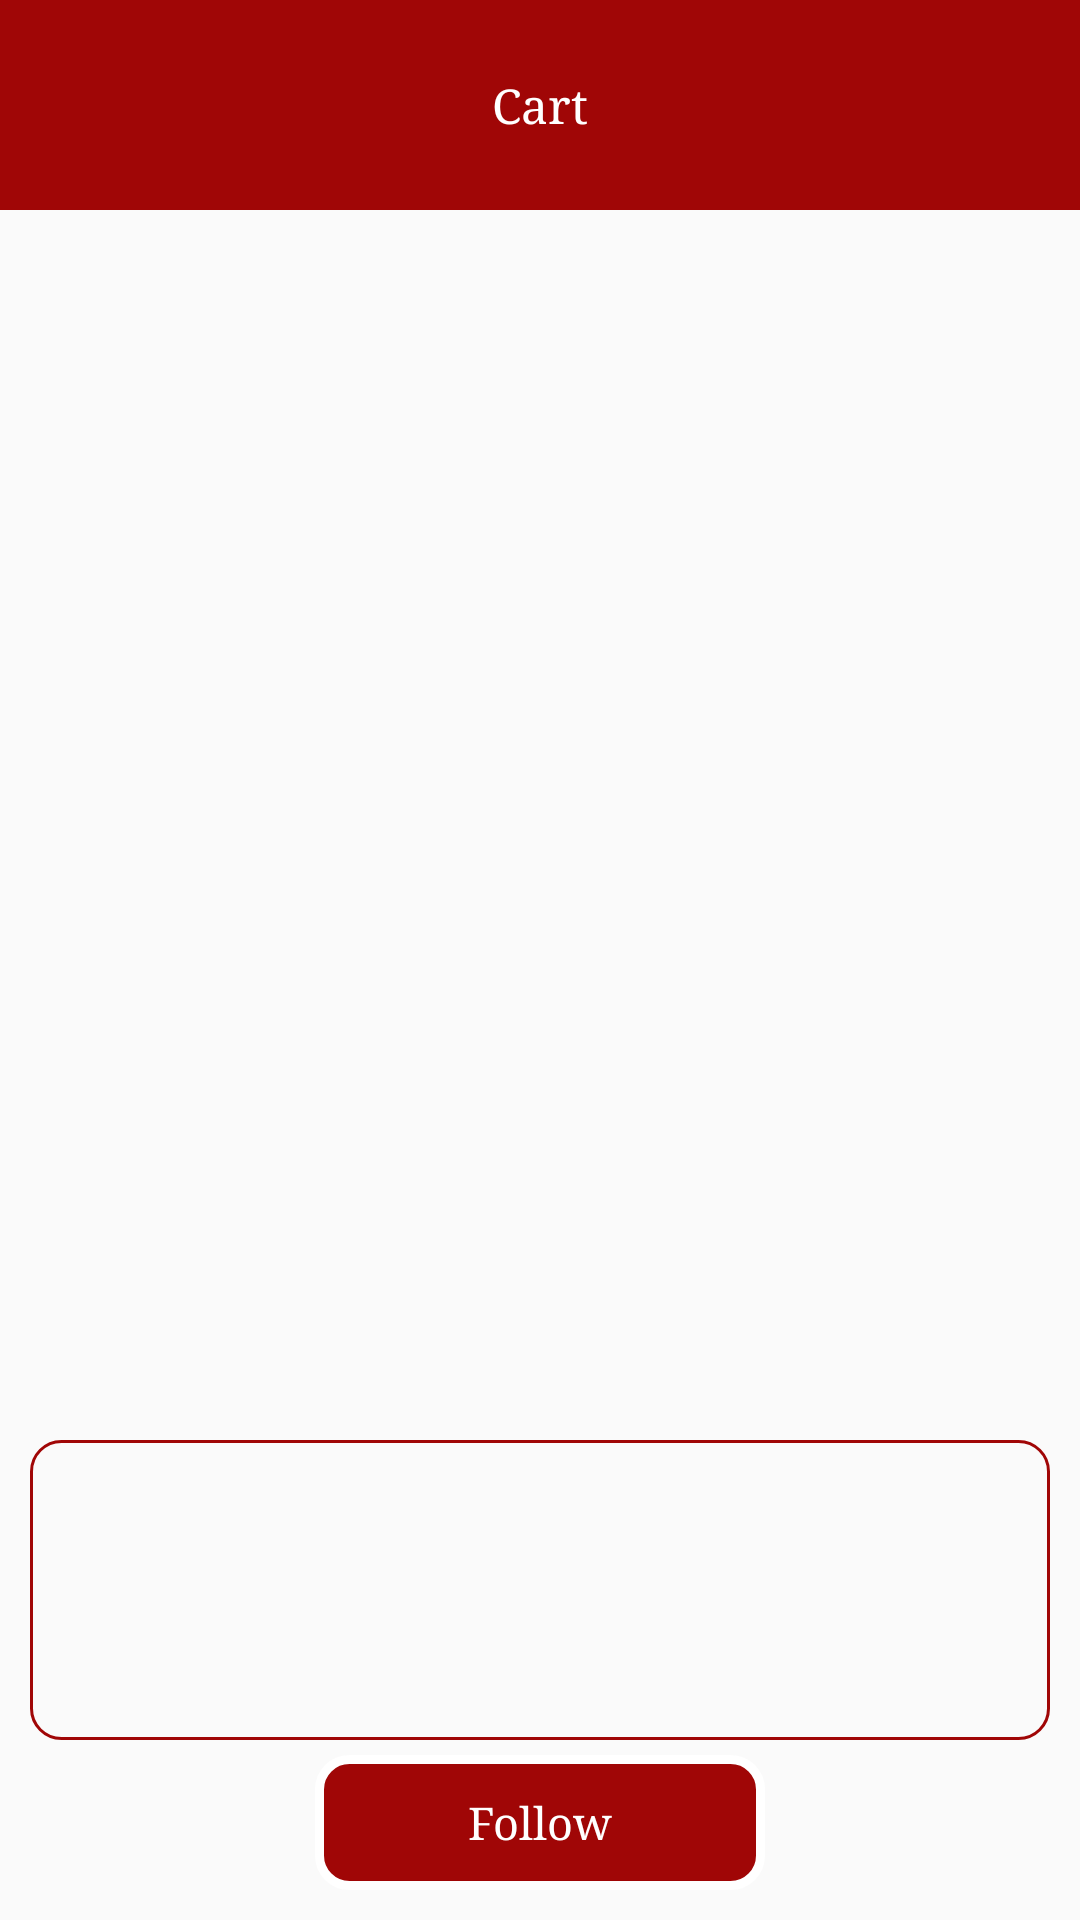

Write the Android layout XML for this screen, with the resource values it uses.
<!-- AndroidManifest.xml: application theme AppTheme -->
<!-- res/layout/activity_cart_page.xml -->
<?xml version="1.0" encoding="utf-8"?>
<RelativeLayout xmlns:android="http://schemas.android.com/apk/res/android"
    xmlns:app="http://schemas.android.com/apk/res-auto"
    xmlns:tools="http://schemas.android.com/tools"
    android:layout_width="match_parent"
    android:layout_height="match_parent"
    tools:context=".ui.Areas">

    <RelativeLayout
        android:layout_width="match_parent"
        android:layout_height="match_parent"
        >
        <androidx.appcompat.widget.Toolbar
            android:id="@+id/toolbar"
            android:layout_width="match_parent"
            android:layout_height="70dp"
            android:background="@color/colorPrimary">


            <TextView
                android:id="@+id/parts"
                android:layout_width="wrap_content"
                android:layout_height="wrap_content"
                android:layout_gravity="center"
                android:text="@string/cart"
                android:textColor="@android:color/white"
                android:textSize="16dp" />




        </androidx.appcompat.widget.Toolbar>

        <androidx.recyclerview.widget.RecyclerView
            android:layout_width="match_parent"
            android:layout_height="match_parent"
            android:layout_below="@id/toolbar"
            android:padding="@dimen/d10"
            android:layout_above="@id/tootl"
            android:id="@+id/recyclerView"
            android:layout_marginTop="3dp" />
        <RelativeLayout
            android:layout_width="match_parent"
            android:layout_height="@dimen/d100"
            android:id="@+id/tootl"
            android:layout_marginLeft="@dimen/d10"
            android:layout_marginRight="@dimen/d10"
            android:layout_marginBottom="@dimen/d60"
            android:layout_alignParentBottom="true"
            android:background="@drawable/roundedborder">

            <TextView
                android:id="@+id/toatl"
                android:layout_width="wrap_content"
                android:layout_height="wrap_content"
                android:layout_alignParentTop="true"
                android:layout_alignParentEnd="true"
                android:layout_alignParentRight="true"
                android:layout_marginTop="12dp"
                android:layout_marginEnd="18dp"
                android:layout_marginRight="18dp"
                android:gravity="center"
                android:padding="@dimen/d6"
                android:visibility="gone"
                android:text="@string/totalprice"
                android:textColor="#000"
                android:textSize="16sp" />

            <TextView
                android:id="@+id/totall"
                android:layout_width="wrap_content"
                android:layout_height="wrap_content"
                android:layout_alignBottom="@+id/toatl"
                android:layout_alignParentStart="true"
                android:layout_alignParentLeft="true"
                android:layout_marginStart="10dp"
                android:layout_marginLeft="10dp"
                android:gravity="center"
                android:padding="@dimen/d6"
                android:textColor="#000"
                android:textSize="15sp" />


        </RelativeLayout>
        <TextView
            android:id="@+id/make_order"
            android:layout_width="150dp"
            android:layout_height="45dp"
            android:layout_alignParentBottom="true"
            android:layout_centerHorizontal="true"
            android:layout_marginBottom="10dp"
            android:background="@drawable/layout_bg"
            android:gravity="center"
            android:text="@string/Follow"
            android:textColor="@color/white_color"
            android:textSize="15sp" />
    </RelativeLayout>
</RelativeLayout>
<!-- resources referenced by this layout -->
<resources>
  <color name="colorPrimary">#A00606</color>
  <color name="white_color">#ffffff</color>
  <dimen name="d10">10.0dip</dimen>
  <dimen name="d100">100.0dip</dimen>
  <dimen name="d6">6.0dip</dimen>
  <dimen name="d60">60.0dip</dimen>
  <!-- drawable layout_bg (drawable) -->
  <?xml version="1.0" encoding="UTF-8"?>
  <shape xmlns:android="http://schemas.android.com/apk/res/android">
      <solid android:color="@color/colorPrimary" />
      <stroke
          android:width="3dp"
          android:color="@color/white_color" />
      <corners android:radius="10dp" />
      <padding
          android:bottom="0dp"
          android:left="0dp"
          android:right="0dp"
          android:top="0dp" />
  </shape>
  <!-- drawable roundedborder (drawable) -->
  <?xml version="1.0" encoding="utf-8"?>
  <shape xmlns:android="http://schemas.android.com/apk/res/android" >
  
      <corners android:radius="10dp" />
  
      <stroke  android:width="1dp"
          android:color="@color/colorPrimary" />
  
  </shape>
  <string name="Follow">Follow</string>
  <string name="cart">Cart</string>
  <string name="totalprice">Total Price</string>
  <style name="AppTheme" parent="Theme.AppCompat.Light.NoActionBar">
          
          <item name="colorPrimary">@color/colorPrimary</item>
          <item name="colorPrimaryDark">@color/colorPrimaryDark</item>
          <item name="colorAccent">@color/colorAccent</item>
          <item name="android:typeface">serif</item>
  
      </style>
  <color name="colorPrimaryDark">#9F0606</color>
  <color name="colorAccent">#000000</color>
</resources>
